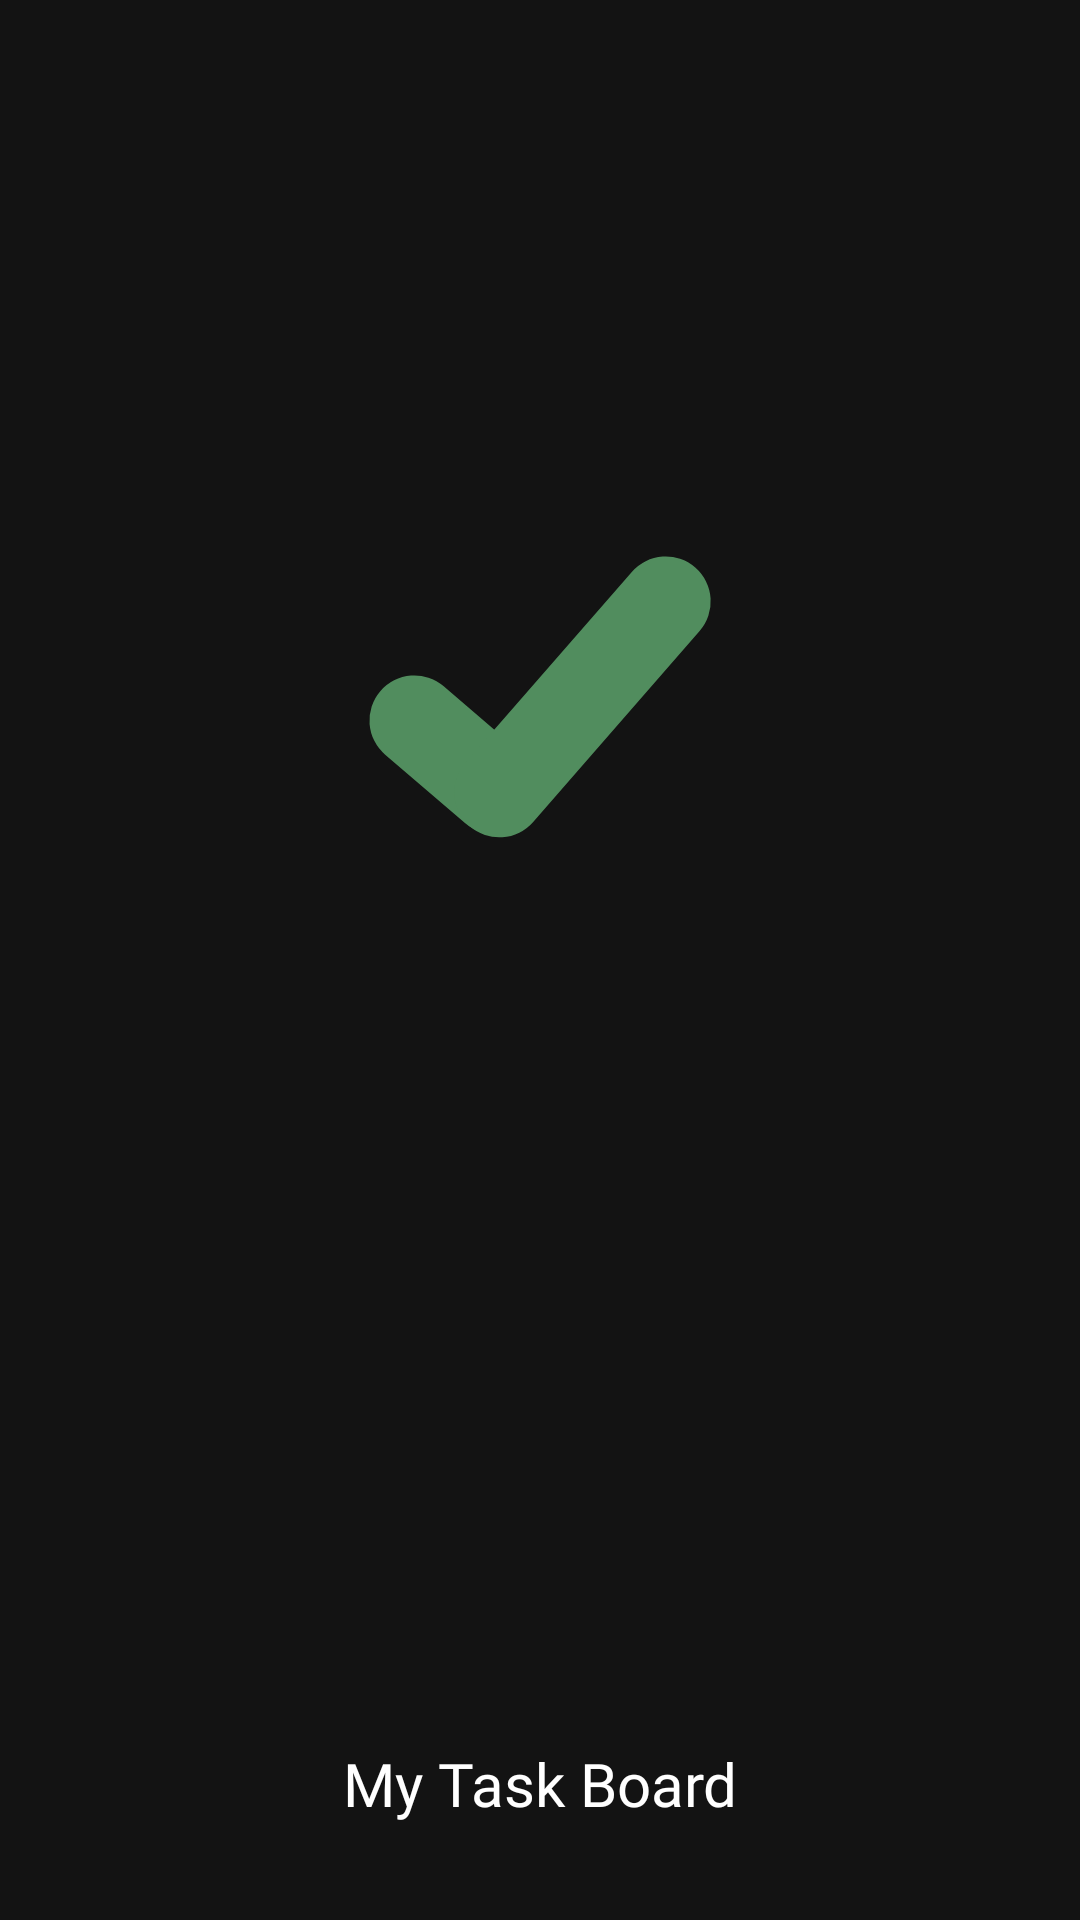

Write the Android layout XML for this screen, with the resource values it uses.
<!-- AndroidManifest.xml: application theme Theme.MyTaskBoard -->
<!-- res/layout/fragment_splash.xml -->
<?xml version="1.0" encoding="utf-8"?>
<LinearLayout xmlns:android="http://schemas.android.com/apk/res/android"
    android:layout_width="match_parent"
    android:layout_height="match_parent"
    android:gravity="center"
    android:background="@color/background_app"
    android:orientation="vertical">

    <Space
        android:layout_width="0dp"
        android:layout_height="0dp"
        android:layout_weight="1" />

<ImageView
    android:src="@drawable/icon_app"
    android:layout_width="128dp"
    android:layout_height="128dp"/>
    
    <Space
        android:layout_width="0dp"
        android:layout_height="0dp"
        android:layout_weight="1.5" />

    <TextView
        android:textColor="@color/white"
        android:layout_width="match_parent"
        android:layout_height="wrap_content"
        android:fontFamily="@font/poppins_semibold"
        android:gravity="center"
        android:padding="32dp"
        android:text="@string/app_name"
        android:textSize="20sp" />
</LinearLayout>
<!-- resources referenced by this layout -->
<resources>
  <color name="background_app">#131313</color>
  <color name="white">#FFFFFFFF</color>
  <!-- drawable icon_app (drawable) -->
  <vector xmlns:android="http://schemas.android.com/apk/res/android"
      android:width="128dp"
      android:height="128dp"
      android:viewportWidth="128"
      android:viewportHeight="128">
    <path
        android:pathData="M10.76,62.06L10.76,62.06A15,15 87,0 1,31.91 60.43L58.5,83.22A15,15 87,0 1,60.13 104.37L60.13,104.37A15,15 85.81,0 1,38.98 106L12.39,83.21A15,15 87,0 1,10.76 62.06z"
        android:fillColor="@color/primary_color"/>
    <path
        android:pathData="M115.76,20.86L115.76,20.86A15,15 60.4,0 1,117.21 42.02L61.73,105.64A15,15 87.54,0 1,40.57 107.09L40.57,107.09A15,15 87.54,0 1,39.12 85.93L94.6,22.31A15,15 60.4,0 1,115.76 20.86z"
        android:fillColor="@color/primary_color"/>
  </vector>
  <string name="app_name">My Task Board</string>
  <style name="Theme.MyTaskBoard" parent="Base.Theme.MyTaskBoard" />
  <color name="primary_color">#518D5E</color>
  <style name="Base.Theme.MyTaskBoard" parent="Theme.Material3.DayNight.NoActionBar">
          
          <item name="colorPrimary">@color/background_app</item>
      </style>
</resources>
